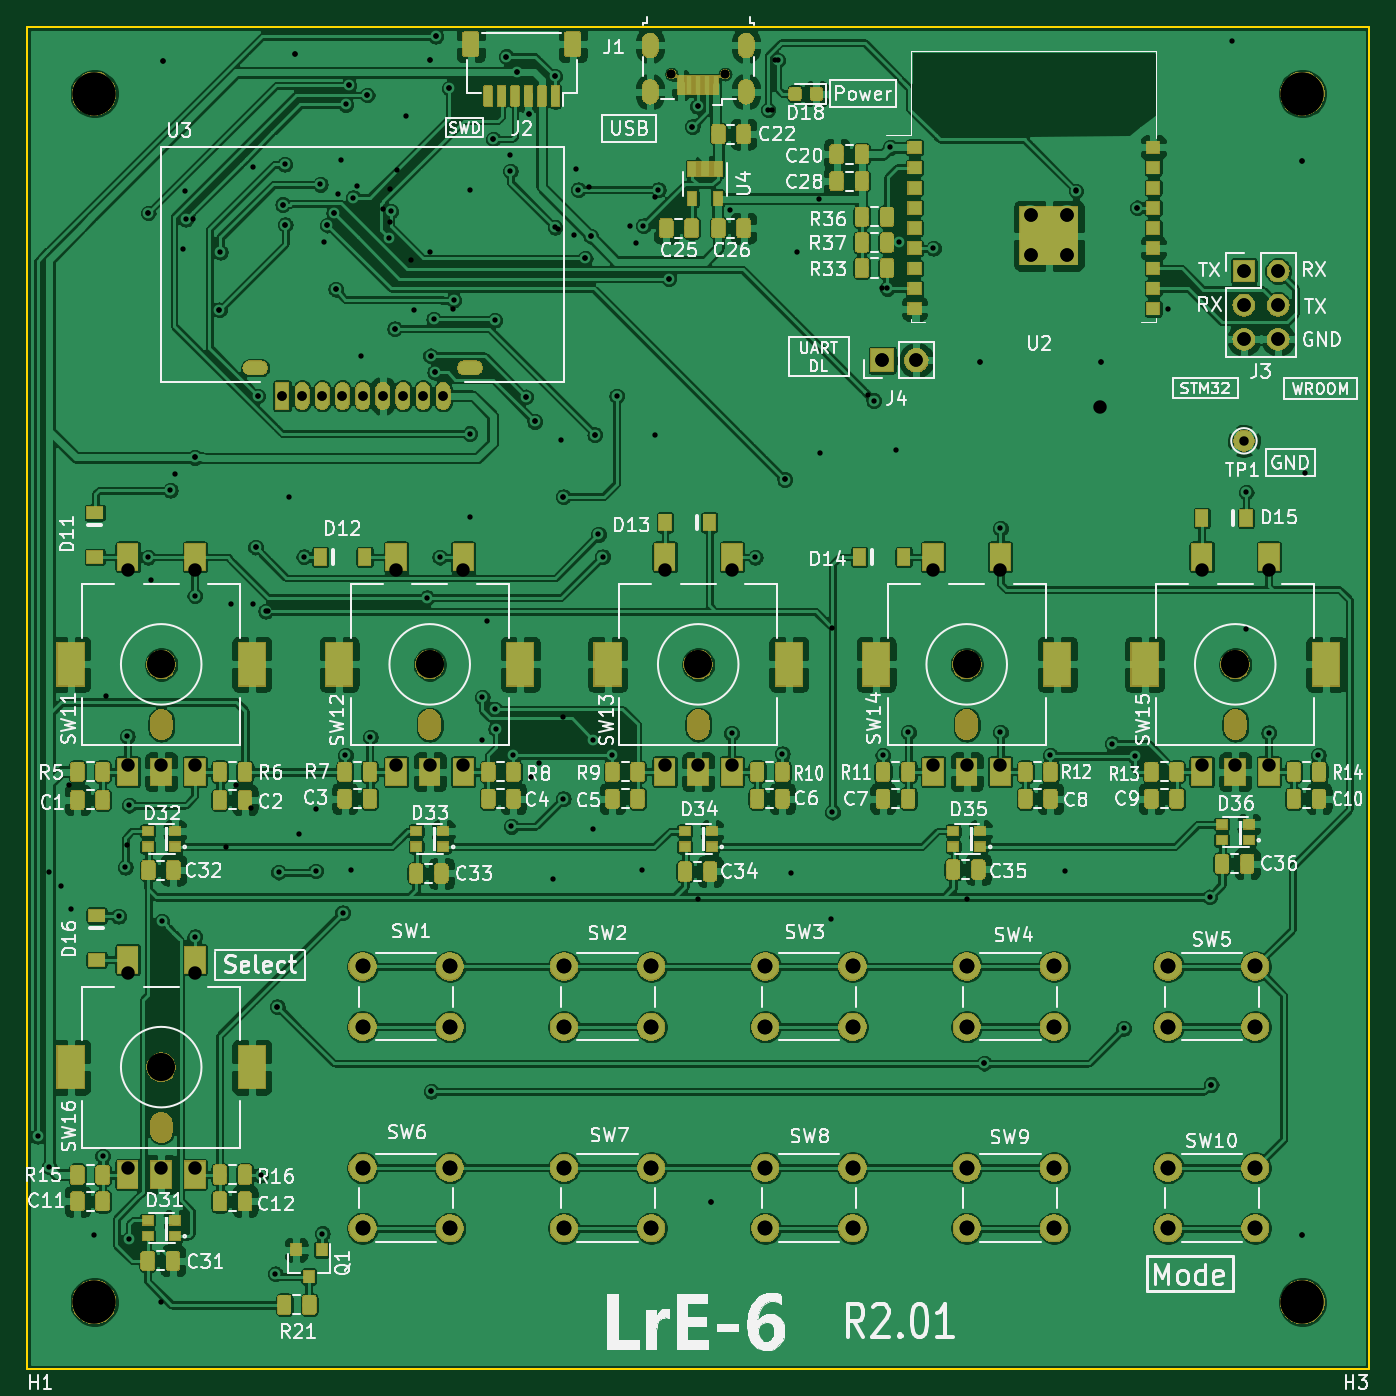
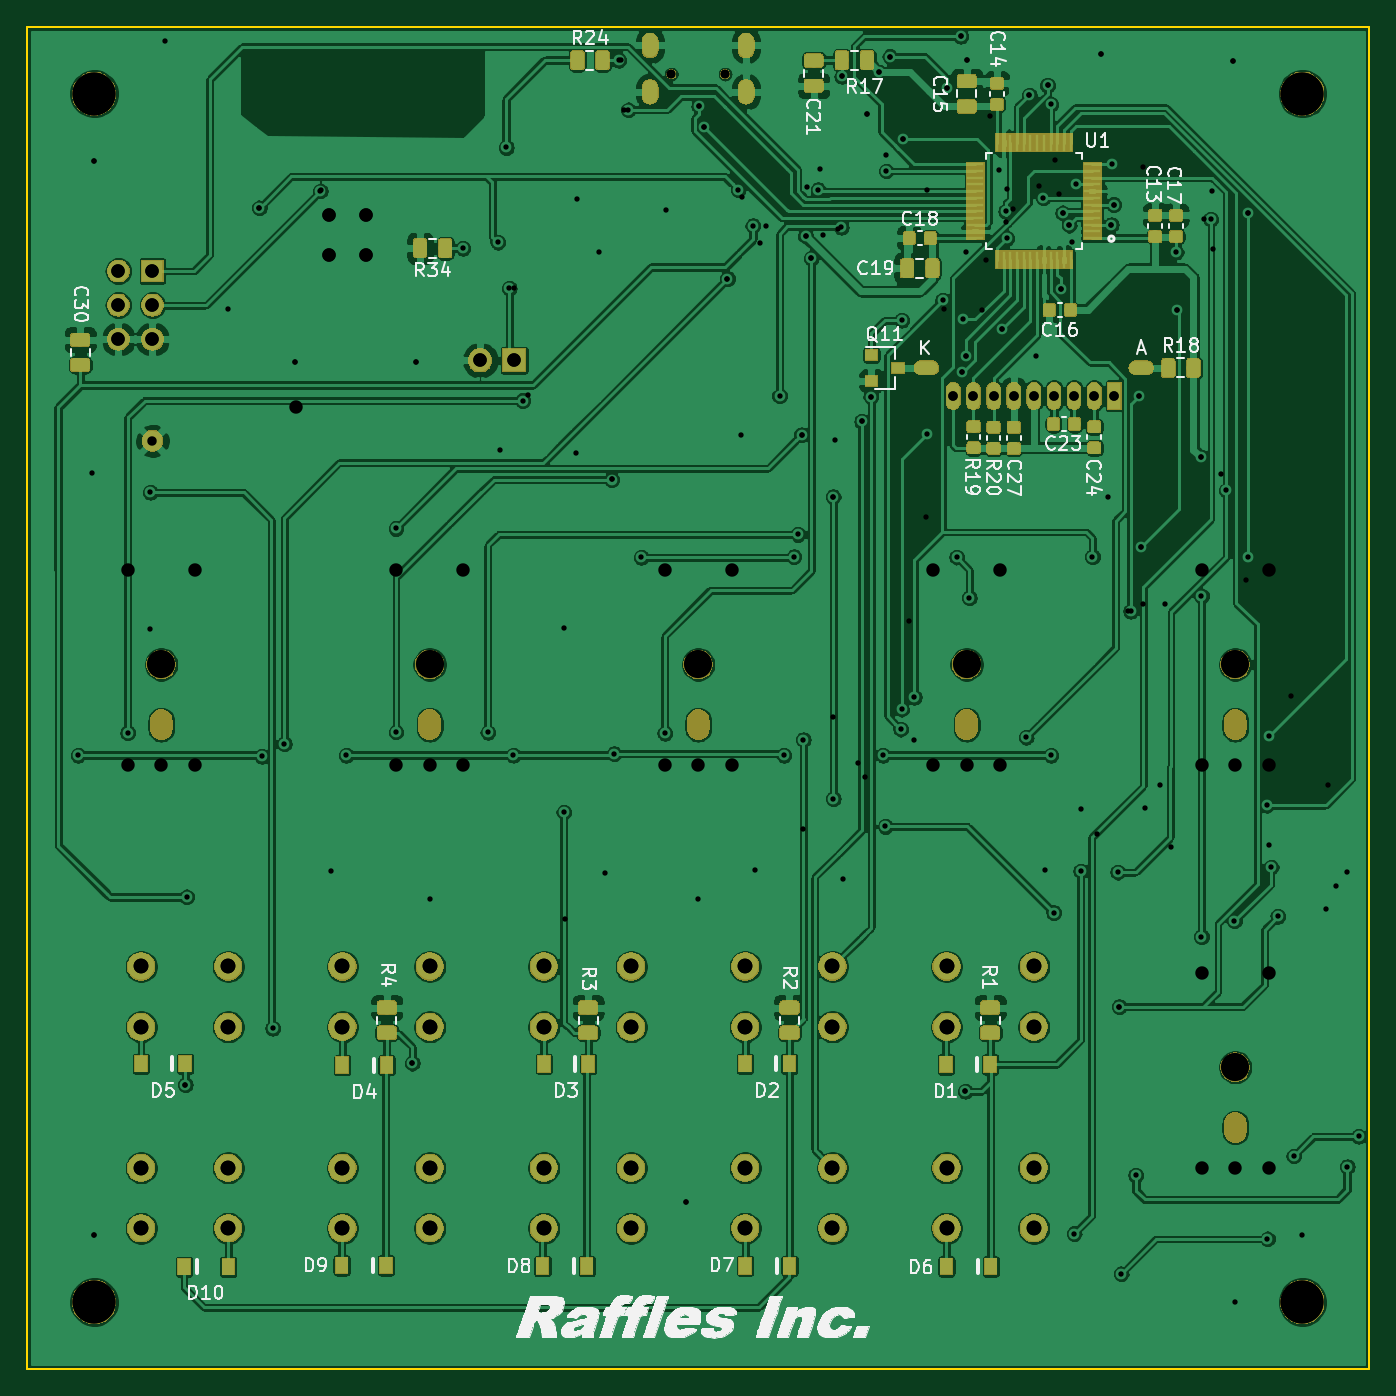
Circuit board: 10 layer files. Board 100.0 x 100.0 mm.
- bottom_copper: LrE-6-B_Cu.gbl (567063 bytes)
- bottom_mask: LrE-6-B_Mask.gbs (139491 bytes)
- bottom_silk: LrE-6-B_SilkS.gbo (71157 bytes)
- outline: LrE-6-Edge_Cuts.gm1 (701 bytes)
- top_copper: LrE-6-F_Cu.gtl (898083 bytes)
- top_mask: LrE-6-F_Mask.gts (198545 bytes)
- top_silk: LrE-6-F_SilkS.gto (116498 bytes)
- drill: LrE-6-NPTH.drl (875 bytes)
- drill: LrE-6-PTH.drl (3884 bytes)
- drill: LrE-6.drl (4936 bytes)

=== bottom_copper: LrE-6-B_Cu.gbl (567063 bytes, source omitted) ===
=== bottom_mask: LrE-6-B_Mask.gbs (139491 bytes, source omitted) ===
=== bottom_silk: LrE-6-B_SilkS.gbo (71157 bytes, source omitted) ===
=== outline: LrE-6-Edge_Cuts.gm1 ===
G04 #@! TF.GenerationSoftware,KiCad,Pcbnew,(5.1.2)-1*
G04 #@! TF.CreationDate,2019-08-13T23:38:33+09:00*
G04 #@! TF.ProjectId,LrE-6,4c72452d-362e-46b6-9963-61645f706362,rev?*
G04 #@! TF.SameCoordinates,Original*
G04 #@! TF.FileFunction,Profile,NP*
%FSLAX46Y46*%
G04 Gerber Fmt 4.6, Leading zero omitted, Abs format (unit mm)*
G04 Created by KiCad (PCBNEW (5.1.2)-1) date 2019-08-13 23:38:33*
%MOMM*%
%LPD*%
G04 APERTURE LIST*
%ADD10C,0.150000*%
G04 APERTURE END LIST*
D10*
X165000000Y-55000000D02*
X65000000Y-55000000D01*
X165000000Y-155000000D02*
X165000000Y-55000000D01*
X65000000Y-155000000D02*
X165000000Y-155000000D01*
X65000000Y-55000000D02*
X65000000Y-155000000D01*
M02*

=== top_copper: LrE-6-F_Cu.gtl (898083 bytes, source omitted) ===
=== top_mask: LrE-6-F_Mask.gts (198545 bytes, source omitted) ===
=== top_silk: LrE-6-F_SilkS.gto (116498 bytes, source omitted) ===
=== drill: LrE-6-NPTH.drl ===
M48
; DRILL file {KiCad (5.1.2)-1} date 2019/08/13 23:38:27
; FORMAT={-:-/ absolute / inch / decimal}
; #@! TF.CreationDate,2019-08-13T23:38:27+09:00
; #@! TF.GenerationSoftware,Kicad,Pcbnew,(5.1.2)-1
; #@! TF.FileFunction,NonPlated,1,2,NPTH
FMAT,2
INCH
T1C0.0256
T2C0.0630
T3C0.0827
T4C0.1260
%
G90
G05
T1
X4.4488Y-2.3043
X4.6063Y-2.3043
T3
X2.9528Y-5.2165
X5.315Y-4.0354
X4.5276Y-4.0354
X3.7402Y-4.0354
X6.1024Y-4.0354
X2.9528Y-4.0354
T4
X2.7559Y-5.9055
X6.2992Y-5.9055
X2.7559Y-2.3622
X6.2992Y-2.3622
T2
G00X6.1024Y-4.2244
M15
G01X6.1024Y-4.2008
M16
G05
G00X2.9528Y-4.2244
M15
G01X2.9528Y-4.2008
M16
G05
G00X2.9528Y-5.4055
M15
G01X2.9528Y-5.3819
M16
G05
G00X5.315Y-4.2244
M15
G01X5.315Y-4.2008
M16
G05
G00X4.5276Y-4.2244
M15
G01X4.5276Y-4.2008
M16
G05
G00X3.7402Y-4.2244
M15
G01X3.7402Y-4.2008
M16
G05
T0
M30

=== drill: LrE-6-PTH.drl ===
M48
; DRILL file {KiCad (5.1.2)-1} date 2019/08/13 23:38:27
; FORMAT={-:-/ absolute / inch / decimal}
; #@! TF.CreationDate,2019-08-13T23:38:27+09:00
; #@! TF.GenerationSoftware,Kicad,Pcbnew,(5.1.2)-1
; #@! TF.FileFunction,Plated,1,2,PTH
FMAT,2
INCH
T1C0.0157
T2C0.0217
T3C0.0276
T4C0.0315
T5C0.0394
T6C0.0433
%
G90
G05
T1
X2.5906Y-5.4197
X2.624Y-5.5087
X2.7559Y-5.7087
X2.7807Y-5.4772
X2.8276Y-4.774
X2.8476Y-4.6303
X2.8531Y-4.2465
X2.8583Y-5.7205
X2.8591Y-4.448
X2.9143Y-2.7117
X2.9143Y-3.7214
X2.955Y-4.788
X2.9583Y-2.2646
X2.9795Y-3.5252
X3.0246Y-2.7303
X3.0516Y-3.8346
X3.0516Y-4.8339
X3.0518Y-3.4287
X3.1235Y-2.9959
X3.126Y-2.8268
X3.2294Y-3.6916
X3.2359Y-3.2484
X3.2445Y-5.5335
X3.2592Y-3.8796
X3.2874Y-5.8228
X3.2929Y-5.0394
X3.2969Y-4.6445
X3.3091Y-2.687
X3.3146Y-2.5689
X3.3161Y-2.7461
X3.3465Y-2.2441
X3.3713Y-3.7201
X3.4055Y-4.6413
X3.4193Y-2.628
X3.4252Y-5.7047
X3.4399Y-2.7472
X3.4586Y-2.7115
X3.4646Y-2.935
X3.4846Y-4.7638
X3.4929Y-4.302
X3.4935Y-2.3936
X3.5031Y-2.3374
X3.5102Y-4.639
X3.5157Y-2.6673
X3.5565Y-2.3658
X3.5657Y-4.2488
X3.6219Y-2.7856
X3.626Y-2.7067
X3.6374Y-3.0515
X3.7323Y-3.8402
X3.7402Y-2.2638
X3.7427Y-3.131
X3.7441Y-5.2874
X3.7517Y-3.0239
X3.755Y-3.1789
X3.7578Y-2.1934
X3.7697Y-3.7209
X3.7971Y-2.3464
X3.8102Y-2.9673
X3.8579Y-3.3587
X3.8939Y-4.1317
X3.9264Y-2.4949
X3.9307Y-3.0261
X3.9311Y-4.1665
X3.9339Y-4.2252
X3.9652Y-2.2529
X3.9764Y-2.5886
X3.9791Y-4.5106
X3.9858Y-4.302
X3.997Y-2.2992
X4.0211Y-3.2511
X4.0315Y-2.4213
X4.0482Y-3.3232
X4.1024Y-4.6654
X4.1063Y-2.311
X4.1079Y-2.754
X4.1315Y-4.4291
X4.1319Y-3.5441
X4.176Y-2.6437
X4.1959Y-2.8447
X4.2126Y-2.7795
X4.2193Y-4.2563
X4.2244Y-3.362
X4.235Y-3.6543
X4.2469Y-3.7197
X4.276Y-4.302
X4.2888Y-3.2484
X4.3622Y-4.6378
X4.367Y-2.7492
X4.4104Y-2.6437
X4.4416Y-2.9042
X4.5098Y-2.4587
X4.5255Y-2.3988
X4.5638Y-5.6134
X4.6252Y-4.2374
X4.6945Y-3.7217
X4.7323Y-2.4094
X4.7604Y-2.2635
X4.7741Y-4.2971
X4.7812Y-3.4933
X4.8002Y-4.6467
X4.9213Y-4.4685
X5.0423Y-3.2618
X5.0693Y-4.302
X5.0817Y-2.9331
X5.0906Y-2.5197
X5.1152Y-2.7972
X5.1441Y-4.2346
X5.2173Y-2.815
X5.3543Y-3.1496
X5.3661Y-5.2047
X5.4138Y-3.637
X5.4138Y-4.2339
X5.5598Y-4.302
X5.6033Y-4.6407
X5.6354Y-2.6472
X5.7087Y-3.1496
X5.7413Y-4.2685
X5.7756Y-5.1024
X5.8071Y-4.3047
X5.815Y-2.6969
X6.0275Y-4.7175
X6.0315Y-5.2677
X6.0925Y-2.2067
X6.1343Y-3.5311
X6.2008Y-4.2362
X6.2992Y-2.5591
X6.2992Y-5.7087
X6.3461Y-4.302
T3
X3.3071Y-3.248
X3.3661Y-3.248
X3.4252Y-3.248
X3.4843Y-3.248
X3.5433Y-3.248
X3.6024Y-3.248
X3.6614Y-3.248
X3.7205Y-3.248
X3.7795Y-3.248
X6.128Y-3.3799
T5
X5.502Y-2.7165
X5.502Y-2.8346
X5.6102Y-2.7165
X5.6102Y-2.8346
X5.0673Y-3.1437
X5.1673Y-3.1437
X6.128Y-2.8819
X6.128Y-2.9819
X6.128Y-3.0819
X6.228Y-2.8819
X6.228Y-2.9819
X6.228Y-3.0819
T6
X4.1339Y-4.9213
X4.1339Y-5.0984
X4.3898Y-4.9213
X4.3898Y-5.0984
X5.315Y-4.9213
X5.315Y-5.0984
X5.5709Y-4.9213
X5.5709Y-5.0984
X3.5433Y-5.5118
X3.5433Y-5.689
X3.7992Y-5.5118
X3.7992Y-5.689
X5.9055Y-5.5118
X5.9055Y-5.689
X6.1614Y-5.5118
X6.1614Y-5.689
X3.5433Y-4.9213
X3.5433Y-5.0984
X3.7992Y-4.9213
X3.7992Y-5.0984
X5.9055Y-4.9213
X5.9055Y-5.0984
X6.1614Y-4.9213
X6.1614Y-5.0984
X4.7244Y-5.5118
X4.7244Y-5.689
X4.9803Y-5.5118
X4.9803Y-5.689
X5.315Y-5.5118
X5.315Y-5.689
X5.5709Y-5.5118
X5.5709Y-5.689
X4.1339Y-5.5118
X4.1339Y-5.689
X4.3898Y-5.5118
X4.3898Y-5.689
X4.7244Y-4.9213
X4.7244Y-5.0984
X4.9803Y-4.9213
X4.9803Y-5.0984
T2
G00X4.3868Y-2.2313
M15
G01X4.3868Y-2.2096
M16
G05
G00X4.3868Y-2.3671
M15
G01X4.3868Y-2.3455
M16
G05
G00X4.6683Y-2.2313
M15
G01X4.6683Y-2.2096
M16
G05
G00X4.6683Y-2.3671
M15
G01X4.6683Y-2.3455
M16
G05
T4
G00X3.2126Y-3.1654
M15
G01X3.2441Y-3.1654
M16
G05
G00X3.8425Y-3.1654
M15
G01X3.874Y-3.1654
M16
G05
T0
M30

=== drill: LrE-6.drl ===
M48
; DRILL file {KiCad (5.1.0)-1} date 2019/03/21 13:57:49
; FORMAT={-:-/ absolute / inch / decimal}
; #@! TF.CreationDate,2019-03-21T13:57:49+09:00
; #@! TF.GenerationSoftware,Kicad,Pcbnew,(5.1.0)-1
FMAT,2
INCH
T1C0.0157
T2C0.0217
T3C0.0276
T4C0.0315
T5C0.0394
T6C0.0433
T7C0.0591
T8C0.0256
T9C0.1260
%
G90
G05
T1
X2.624Y-4.6449
X2.6575Y-4.685
X2.6811Y-4.3898
X2.687Y-4.7539
X2.7898Y-4.128
X2.8524Y-4.565
X2.9143Y-2.7117
X2.9225Y-3.787
X2.9528Y-5.9055
X2.9583Y-2.2646
X2.9936Y-3.4771
X3.0179Y-2.8177
X3.0217Y-2.6476
X3.0455Y-2.7288
X3.0518Y-3.4287
X3.1235Y-2.9959
X3.1421Y-4.5705
X3.1575Y-3.8583
X3.1732Y-4.3898
X3.2165Y-4.4567
X3.2221Y-3.8592
X3.2224Y-2.5768
X3.2294Y-3.6916
X3.2359Y-3.2484
X3.2671Y-3.8797
X3.2929Y-5.0394
X3.3091Y-2.687
X3.3161Y-2.7461
X3.3268Y-3.5433
X3.3465Y-2.2441
X3.3576Y-4.5327
X3.4055Y-4.4606
X3.4312Y-2.7959
X3.4399Y-2.7472
X3.4586Y-2.7115
X3.4646Y-2.935
X3.4701Y-2.6562
X3.4806Y-2.5551
X3.5031Y-2.3374
X3.5272Y-2.6313
X3.5374Y-3.1299
X3.5565Y-2.3658
X3.6034Y-2.7012
X3.6228Y-2.6419
X3.625Y-2.7396
X3.6374Y-3.0515
X3.6452Y-2.5866
X3.6713Y-2.4272
X3.6849Y-2.8486
X3.6938Y-2.9952
X3.7402Y-2.2638
X3.7415Y-2.827
X3.7427Y-3.131
X3.7441Y-5.2874
X3.755Y-3.1789
X3.7578Y-2.1934
X3.7971Y-2.3464
X3.807Y-2.9923
X3.8572Y-2.6437
X3.8584Y-3.6034
X3.8939Y-4.2571
X3.9084Y-3.9074
X3.9264Y-2.4949
X3.9652Y-2.2529
X3.9768Y-2.5429
X3.997Y-2.2992
X4.0211Y-3.2511
X4.0315Y-2.4213
X4.0372Y-4.3665
X4.0482Y-3.3232
X4.0592Y-4.3245
X4.1063Y-2.311
X4.1161Y-2.7579
X4.126Y-3.378
X4.1319Y-3.5441
X4.1319Y-4.1884
X4.1625Y-2.7768
X4.1701Y-2.5839
X4.1959Y-2.8447
X4.2071Y-2.6368
X4.2126Y-2.7795
X4.2189Y-4.5177
X4.2244Y-3.362
X4.3286Y-2.7493
X4.3465Y-2.7992
X4.3997Y-2.6658
X4.4019Y-3.3615
X4.4416Y-2.9042
X4.5098Y-2.4587
X4.5255Y-2.3988
X4.5276Y-4.7244
X4.5638Y-5.6134
X4.6222Y-2.7037
X4.7441Y-2.4094
X4.7539Y-2.2638
X4.7812Y-3.4933
X4.8182Y-2.8273
X4.8819Y-2.6693
X4.8844Y-3.416
X4.9173Y-4.7835
X4.9213Y-3.9291
X5.0252Y-3.2441
X5.0669Y-2.9331
X5.1076Y-3.4078
X5.315Y-4.7244
X5.3543Y-3.1496
X5.3661Y-5.2047
X5.6342Y-2.643
X5.7087Y-3.1496
X5.815Y-2.6969
X5.9063Y-2.9925
X6.0315Y-5.2677
X6.1339Y-3.9331
X6.2992Y-2.5591
X6.2992Y-5.7087
X6.3066Y-3.4731
T3
X3.3071Y-3.248
X3.3661Y-3.248
X3.4252Y-3.248
X3.4843Y-3.248
X3.5433Y-3.248
X3.6024Y-3.248
X3.6614Y-3.248
X3.7205Y-3.248
X3.7795Y-3.248
T5
X5.502Y-2.7165
X5.502Y-2.8346
X5.6102Y-2.7165
X5.6102Y-2.8346
X5.0673Y-3.1437
X5.1673Y-3.1437
X5.7067Y-3.2795
X6.128Y-2.8819
X6.128Y-2.9819
X6.128Y-3.0819
X6.228Y-2.8819
X6.228Y-2.9819
X6.228Y-3.0819
X2.8543Y-3.7598
X2.8543Y-4.3307
X2.9528Y-4.3307
X3.0512Y-3.7598
X3.0512Y-4.3307
X3.6417Y-3.7598
X3.6417Y-4.3307
X3.7402Y-4.3307
X3.8386Y-3.7598
X3.8386Y-4.3307
X4.4291Y-3.7598
X4.4291Y-4.3307
X4.5276Y-4.3307
X4.626Y-3.7598
X4.626Y-4.3307
X5.2165Y-3.7598
X5.2165Y-4.3307
X5.315Y-4.3307
X5.4134Y-3.7598
X5.4134Y-4.3307
X6.0039Y-3.7598
X6.0039Y-4.3307
X6.1024Y-4.3307
X6.2008Y-3.7598
X6.2008Y-4.3307
X2.8543Y-4.9409
X2.8543Y-5.5118
X2.9528Y-5.5118
X3.0512Y-4.9409
X3.0512Y-5.5118
T6
X5.315Y-5.5118
X5.315Y-5.689
X5.5709Y-5.5118
X5.5709Y-5.689
X4.7244Y-5.5118
X4.7244Y-5.689
X4.9803Y-5.5118
X4.9803Y-5.689
X4.1339Y-5.5118
X4.1339Y-5.689
X4.3898Y-5.5118
X4.3898Y-5.689
X4.7244Y-4.9213
X4.7244Y-5.0984
X4.9803Y-4.9213
X4.9803Y-5.0984
X3.5433Y-5.5118
X3.5433Y-5.689
X3.7992Y-5.5118
X3.7992Y-5.689
X5.9055Y-4.9213
X5.9055Y-5.0984
X6.1614Y-4.9213
X6.1614Y-5.0984
X5.315Y-4.9213
X5.315Y-5.0984
X5.5709Y-4.9213
X5.5709Y-5.0984
X3.5433Y-4.9213
X3.5433Y-5.0984
X3.7992Y-4.9213
X3.7992Y-5.0984
X5.9055Y-5.5118
X5.9055Y-5.689
X6.1614Y-5.5118
X6.1614Y-5.689
X4.1339Y-4.9213
X4.1339Y-5.0984
X4.3898Y-4.9213
X4.3898Y-5.0984
T8
X4.4488Y-2.3043
X4.6063Y-2.3043
T9
X2.7559Y-5.9055
X2.7559Y-2.3622
X6.2992Y-2.3622
X6.2992Y-5.9055
T2
G00X4.3868Y-2.2313
M15
G01X4.3868Y-2.2096
M16
G05
G00X4.3868Y-2.3671
M15
G01X4.3868Y-2.3455
M16
G05
G00X4.6683Y-2.2313
M15
G01X4.6683Y-2.2096
M16
G05
G00X4.6683Y-2.3671
M15
G01X4.6683Y-2.3455
M16
G05
T4
G00X3.2126Y-3.1654
M15
G01X3.2441Y-3.1654
M16
G05
G00X3.8425Y-3.1654
M15
G01X3.874Y-3.1654
M16
G05
T7
G00X2.7323Y-4.061
M15
G01X2.7323Y-4.0098
M16
G05
G00X3.1732Y-4.061
M15
G01X3.1732Y-4.0098
M16
G05
G00X3.5197Y-4.061
M15
G01X3.5197Y-4.0098
M16
G05
G00X3.9606Y-4.061
M15
G01X3.9606Y-4.0098
M16
G05
G00X4.3071Y-4.061
M15
G01X4.3071Y-4.0098
M16
G05
G00X4.748Y-4.061
M15
G01X4.748Y-4.0098
M16
G05
G00X5.0945Y-4.061
M15
G01X5.0945Y-4.0098
M16
G05
G00X5.5354Y-4.061
M15
G01X5.5354Y-4.0098
M16
G05
G00X5.8819Y-4.061
M15
G01X5.8819Y-4.0098
M16
G05
G00X6.3228Y-4.061
M15
G01X6.3228Y-4.0098
M16
G05
G00X2.7323Y-5.2421
M15
G01X2.7323Y-5.1909
M16
G05
G00X3.1732Y-5.2421
M15
G01X3.1732Y-5.1909
M16
G05
T0
M30

